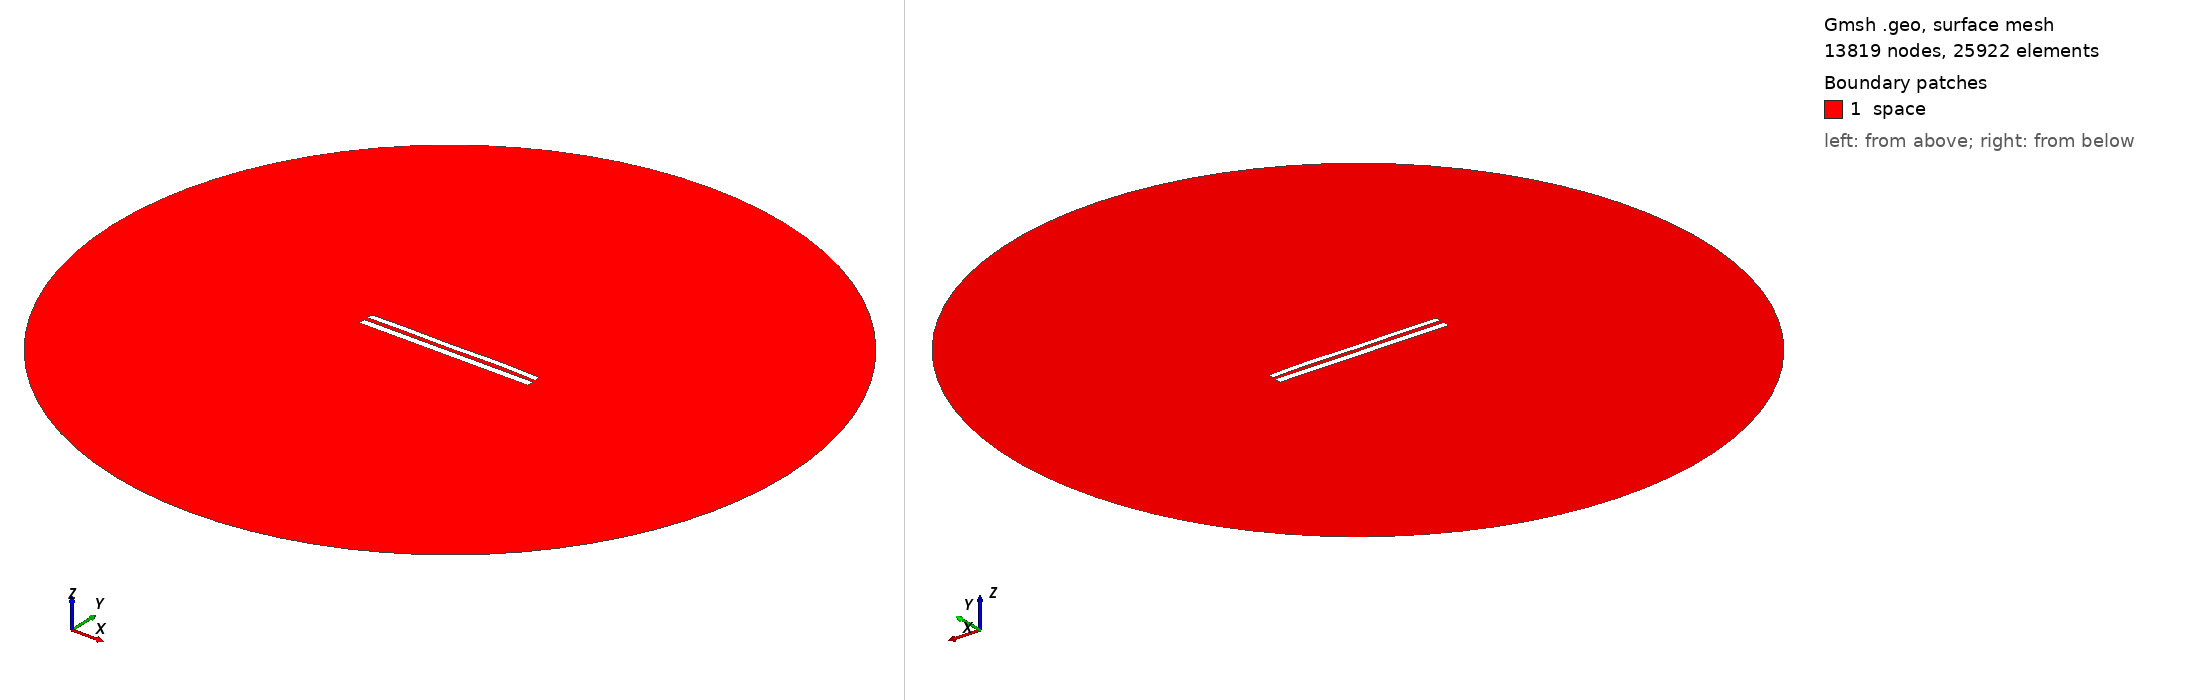

Gmsh geometry script, surface-meshed: 13819 nodes, 25922 surface elements. Boundary patches (legend numbers): 1 space. Left view from above one corner, right view from below the opposite corner. Legend entries are the model's physical surfaces. The drawing asked Gmsh for element sizes between 1% and 20% of the model's largest extent; the script's own settings can give other sizes.

=== 8460.geo (drawn) ===
//---------------------------------------
// Geometry kernel
//---------------------------------------

SetFactory("OpenCASCADE");



//---------------------------------------
// Parameters of the geometry
//---------------------------------------

// Overetch of the upper plate
overetch = 0.25;

// Distance between the plates
distance = 2.25;

// Discretization over the x axis (for the deformation)
nx = 50; 

// Length of the plate
L = 100 - overetch; 

// Number of modes
n = 4; 

// 1st mode coefficient
coeff(1) = 0.0;
beta(1) = 0.596864 * 3.1415926535 / L;

// 2nd mode coefficient
coeff(2) = 0.07499999999999998;
beta(2) = 1.49418 * 3.1415926535 / L;

// 3rd mode coefficient
coeff(3) = -0.075;
beta(3) = 2.50025 * 3.1415926535 / L;

// 4th mode coefficient
coeff(4) = 0.15;
beta(4) = 3.49999 * 3.1415926535 / L;



//---------------------------------------
// Upper plate (deformed rectangle)
//---------------------------------------

// Coordiantes of the upper plate
xmin = -50;
xmax = 50 - overetch;

// Height of the upper plate
yheight = 4 - 2 * overetch;

// Indexes of the points
UpperID[] = {};
LowerID[] = {};
LeftID[] = {};
RightID[] = {};

// Point index
p = 1;

// Horizontal edges
For i In {1:nx}
    x = xmin + (i-1)*(xmax - xmin)/(nx-1);

    y_bottom = distance / 2 + overetch;
    For j In {1:n}
        C = (Cosh(beta(j)*L) + Cos(beta(j)*L)) / (Sinh(beta(j)*L) + Sin(beta(j)*L));
        y_bottom  = y_bottom + coeff(j) * (Cosh(beta(j)*(x+50)) - Cos(beta(j)*(x+50)) - C * (Sinh(beta(j)*(x+50)) - Sin(beta(j)*(x+50))));
    EndFor

    y_top = y_bottom + yheight;

    Point(p) = {x, y_top, 0, 1.0};
    UpperID[i] = p;
    p = p + 1;

    Point(p) = {x, y_bottom, 0, 1.0};
    LowerID[i] = p;
    p = p + 1;
EndFor

// Create point lists
UpperPts[] = {}; LowerPts[] = {};
For i In {1:nx}
  UpperPts[] += {UpperID[i]};
  LowerPts[] += {LowerID[i]};
EndFor

// Build splines
Spline(1) = {UpperPts[]};
Spline(2) = {LowerPts[]};
Line(3) = {LowerPts[nx-1], UpperPts[nx-1]};
Line(4) = {LowerPts[0], UpperPts[0]};

// Build the plane surface
Curve Loop(1) = {2, 3, -1, -4};
Plane Surface(1) = {1};



//---------------------------------------
// Lower plate (rectangle)
//---------------------------------------

// Vertices
Point(1001) = {-50, -1, 0, 1.0};
Point(1002) = { 50, -1, 0, 1.0};
Point(1003) = { 50,  -5, 0, 1.0};
Point(1004) = {-50,  -5, 0, 1.0};

// Edges
Line(5) = {1001, 1002};
Line(6) = {1002, 1003};
Line(7) = {1003, 1004};
Line(8) = {1004, 1001};

// Plane surface
Line Loop(2) = {5, 6, 7, 8};
Plane Surface(2) = {2}; 



//---------------------------------------
// Outer (fictious) boundary
//---------------------------------------

// Points
Point(1005) = {0, 0, 0};       // Center
Point(1006) = {200, 0, 0};     // Start point
Point(1007) = {0, 200, 0};     // 90 degrees
Point(1008) = {-200, 0, 0};    // 180 degrees
Point(1009) = {0, -200, 0};    // 270 degrees

// Circle arcs (each needs start, center, end)
Circle(9) = {1006, 1005, 1007};
Circle(10) = {1007, 1005, 1008};
Circle(11) = {1008, 1005, 1009};
Circle(12) = {1009, 1005, 1006};

// Plane surface for the entire domain
Curve Loop(3) = {9, 10, 11, 12};
Surface(3) = {3};

// Subtract the plates from the whole domain to obtain the actual domain where we want to solve the equations
BooleanDifference{ Surface{3}; Delete; }{ Surface{1}; Surface{2}; Delete; }




//---------------------------------------
// Transfinite Lines/Curves
//---------------------------------------

// Set the number of points on the boundaries
r = 7;

// Plates
Transfinite Curve {1, 2} = 50*r Using Progression 1;
Transfinite Curve {3, 4} = 2*r Using Progression 1;
Transfinite Line {5, 7} = 50*r Using Progression 1;
Transfinite Line {6, 8} = 2*r Using Progression 1;

// Outer boundary
Transfinite Line {9, 10, 11, 12} = 20 Using Progression 1;



//---------------------------------------
// Physical groups
//---------------------------------------                

// Physical curves (boundaries)
Physical Line("force_segment", 10) = {2};
Physical Line("upper_plate", 11) = {1, 3, 4};
Physical Line("lower_plate", 12) = {5, 6, 7, 8};
Physical Line("boundary", 20) = {9, 10, 11, 12};

// Physical Surfaces
Physical Surface("space", 30) = {3};



//---------------------------------------
// 6. Generate the Mesh
//---------------------------------------

// 2D mesh generation
Mesh 2;
